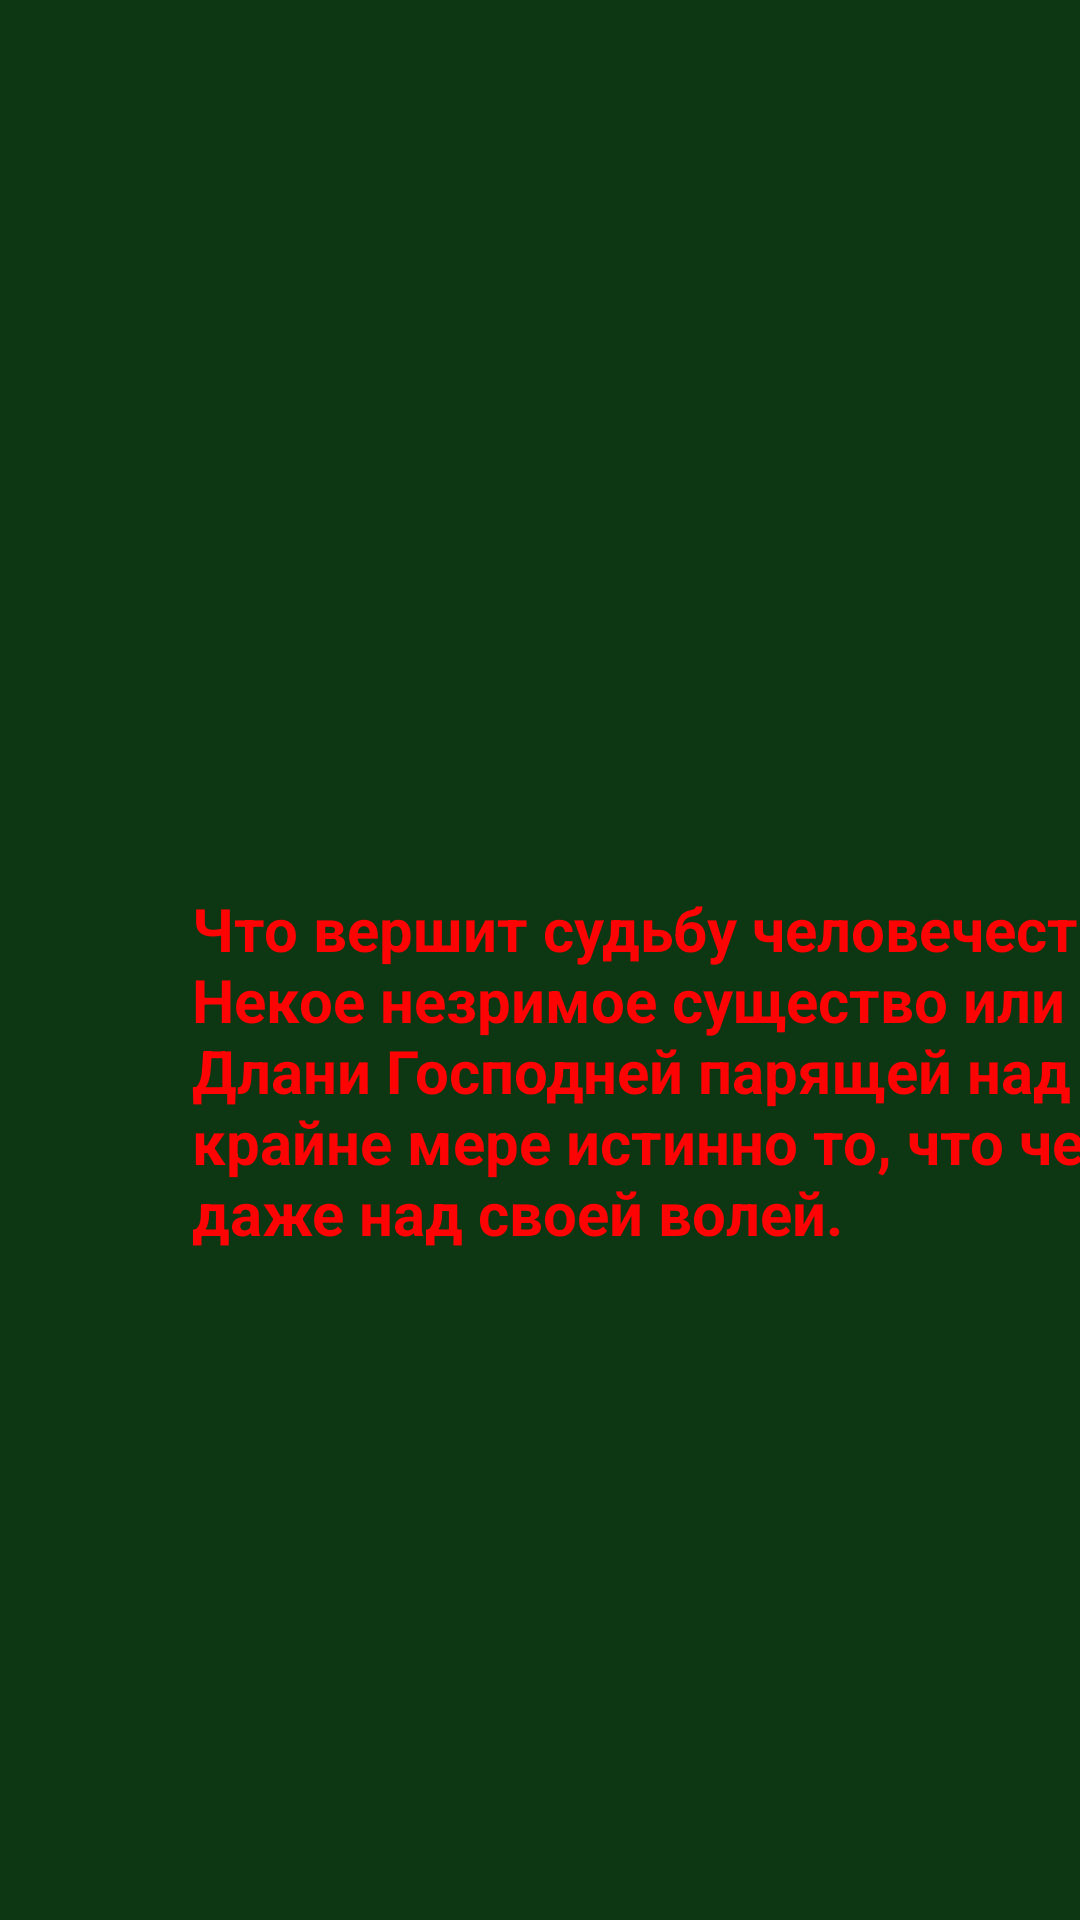

The Android layout XML behind this screen, and the referenced resources:
<!-- AndroidManifest.xml: application theme Theme.VladickBirthDay -->
<!-- res/layout/fourth_activity.xml -->
<?xml version="1.0" encoding="utf-8"?>
<androidx.constraintlayout.widget.ConstraintLayout xmlns:android="http://schemas.android.com/apk/res/android"
    xmlns:app="http://schemas.android.com/apk/res-auto"
    xmlns:tools="http://schemas.android.com/tools"
    android:layout_width="match_parent"
    android:layout_height="match_parent"
    android:background="#0d3613">


    <TextView
        android:id="@+id/text1"
        android:layout_width="290dp"
        android:layout_height="95dp"
        android:layout_gravity="center_horizontal"
        android:layout_marginTop="724dp"
        android:gravity="center"
        android:text=""
        android:textColor="@color/black"
        app:layout_constraintEnd_toEndOf="parent"
        app:layout_constraintHorizontal_bias="0.064"
        app:layout_constraintStart_toStartOf="parent"
        app:layout_constraintTop_toTopOf="parent" />

    <TextView
        android:id="@+id/text2"
        android:layout_width="290dp"
        android:layout_height="95dp"
        android:layout_gravity="center_horizontal"
        android:layout_marginTop="724dp"
        android:gravity="center"
        android:text=""
        android:textColor="@color/black"
        app:layout_constraintEnd_toEndOf="parent"
        app:layout_constraintHorizontal_bias="0.064"
        app:layout_constraintStart_toStartOf="parent"
        app:layout_constraintTop_toTopOf="parent" />

    <LinearLayout
        android:id="@+id/linout"
        android:layout_width="344dp"
        android:layout_height="212dp"
        android:layout_marginStart="250dp"
        android:layout_marginEnd="250dp"
        android:layout_marginBottom="440dp"
        android:orientation="vertical"
        app:layout_constraintBottom_toBottomOf="parent"
        app:layout_constraintEnd_toEndOf="parent"
        app:layout_constraintHorizontal_bias="0.498"
        app:layout_constraintStart_toStartOf="parent">

        <Button
            android:id="@+id/Answer1"
            android:layout_width="match_parent"
            android:layout_height="wrap_content"
            android:text="жак фреско" />

        <Button
            android:id="@+id/Answer2"
            android:layout_width="match_parent"
            android:layout_height="wrap_content"
            android:text="Путин  " />

        <Button
            android:id="@+id/Answer3"
            android:layout_width="match_parent"
            android:layout_height="wrap_content"
            android:text="Я" />

        <Button
            android:id="@+id/Answer4"
            android:layout_width="match_parent"
            android:layout_height="wrap_content"
            android:text="Мёртвый японец " />


    </LinearLayout>

    <ImageView
        android:id="@+id/debil1"
        android:layout_width="230dp"
        android:layout_height="281dp"
        android:layout_gravity="center"
        android:layout_marginTop="832dp"
        android:src="@drawable/vlad"
        app:layout_constraintEnd_toEndOf="parent"
        app:layout_constraintHorizontal_bias="0.096"
        app:layout_constraintStart_toStartOf="parent"
        app:layout_constraintTop_toTopOf="parent" />

    <ImageView
        android:id="@+id/debil2"
        android:layout_width="230dp"
        android:layout_height="281dp"
        android:layout_gravity="center"
        android:layout_marginTop="832dp"
        android:src="@drawable/vlad"
        app:layout_constraintEnd_toEndOf="parent"
        app:layout_constraintHorizontal_bias="0.096"
        app:layout_constraintStart_toStartOf="parent"
        app:layout_constraintTop_toTopOf="parent" />


    <TextView
        android:id="@+id/berserk"
        android:layout_width="465dp"
        android:layout_height="215dp"
        android:layout_marginStart="64dp"
        android:layout_marginTop="296dp"
        android:text="Что вершит судьбу человечества в этом мире? Некое незримое существо или закон, подобно Длани Господней парящей над миром? По крайне мере истинно то, что человек не властен даже над своей волей."
        android:textSize="20sp"
        android:textStyle="bold"
        android:textColor="#FD0303"
        app:layout_constraintStart_toStartOf="parent"
        app:layout_constraintTop_toTopOf="parent" />

</androidx.constraintlayout.widget.ConstraintLayout>
<!-- resources referenced by this layout -->
<resources>
  <!-- drawable vlad: png bitmap (drawable, 4895 bytes) -->
  <style name="Theme.VladickBirthDay" parent="Theme.MaterialComponents.DayNight.NoActionBar">
          
          <item name="colorPrimary">@color/purple_500</item>
          <item name="colorPrimaryVariant">@color/purple_700</item>
          <item name="colorOnPrimary">@color/white</item>
          
          <item name="colorSecondary">@color/teal_200</item>
          <item name="colorSecondaryVariant">@color/teal_700</item>
          <item name="colorOnSecondary">@color/black</item>
          
          <item name="android:statusBarColor">?attr/colorPrimaryVariant</item>
          
      </style>
  <!-- not gathered from this repository: default colours our renderer supplied (Android Studio template values) -->
  <color name="purple_500">#FF6200EE</color>
  <color name="purple_700">#FF3700B3</color>
  <color name="teal_200">#FF03DAC5</color>
  <color name="teal_700">#FF018786</color>
  <color name="black">#FF000000</color>
  <color name="white">#FFFFFFFF</color>
</resources>
